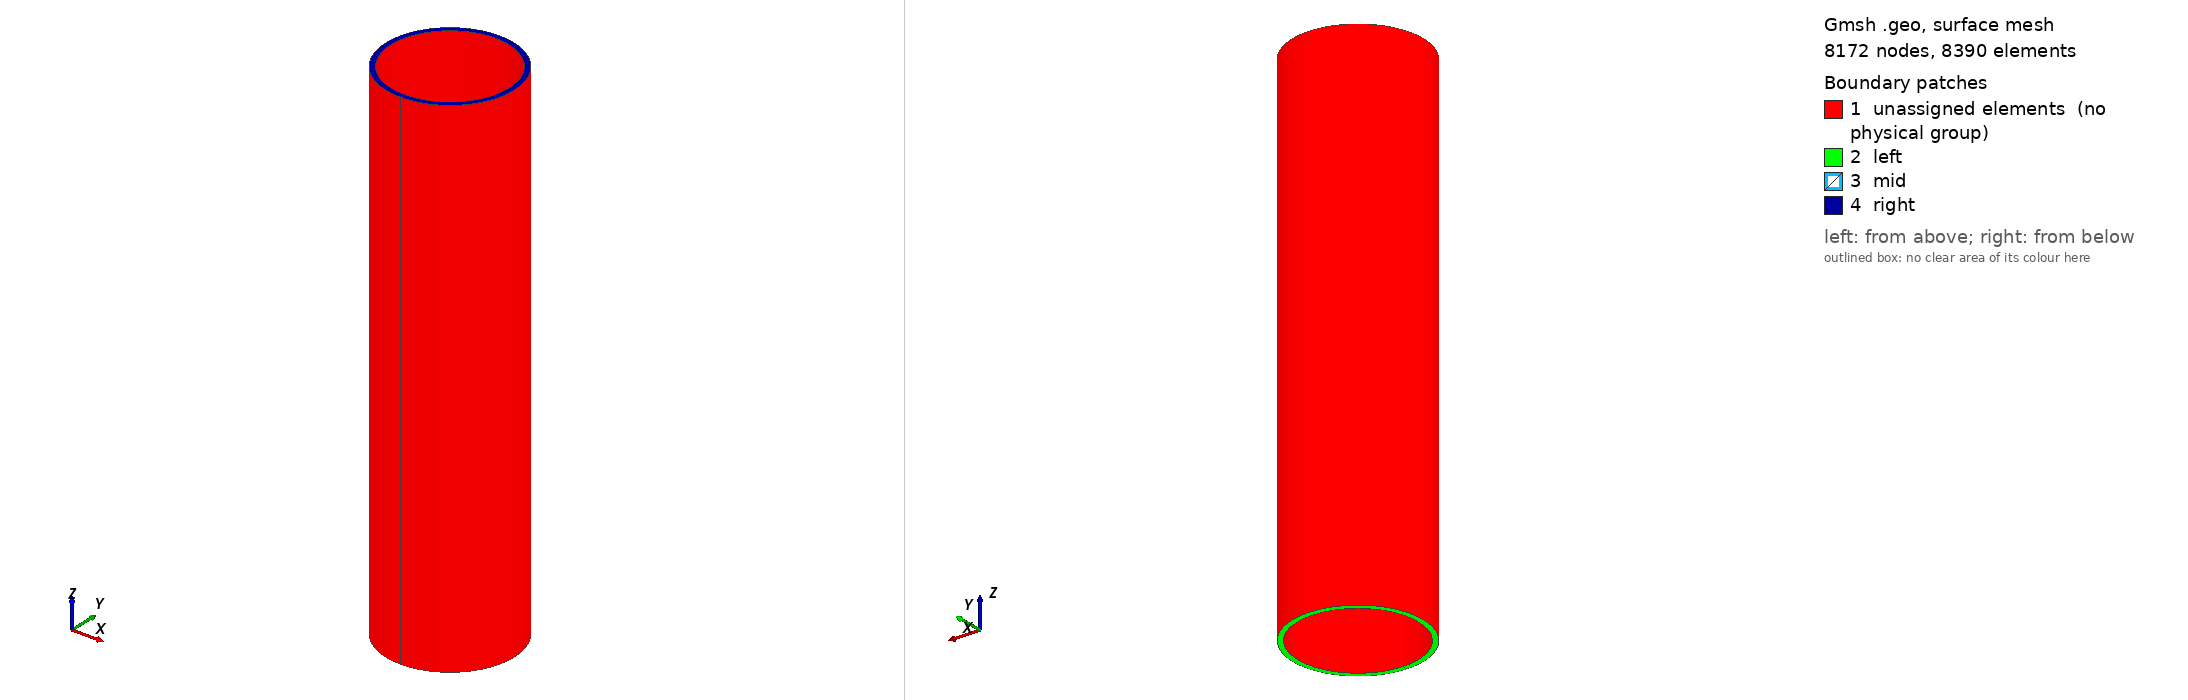

Gmsh geometry script, surface-meshed: 8172 nodes, 8390 surface elements. Boundary patches (legend numbers): 1 unassigned elements (no physical group), 2 left, 3 mid, 4 right. Left view from above one corner, right view from below the opposite corner. Legend entries are the model's physical surfaces; 'unassigned elements' are surfaces in no physical group. The drawing asked Gmsh for element sizes between 1% and 20% of the model's largest extent; the script's own settings can give other sizes.

=== nyilt-korgyuru.geo (drawn) ===
//+
SetFactory("OpenCASCADE");
//+
Circle(1) = {0, 0, 0, 25, 0, Pi/2};
//+
Circle(2) = {0, 0, 0, 23, 0, Pi/2};
//+
Line(3) = {4, 2};
//+
Line(4) = {3, 1};
//+
Curve Loop(1) = {2, 3, -1, -4};
//+
Plane Surface(1) = {1};
//+
Extrude {0, 0, 100} {
  Surface{1}; 
}
//+
Extrude {0, 0, 100} {
  Surface{6}; 
}
//+
Rotate {{0, 0, 1}, {0, 0, 0}, Pi/2} {
  Duplicata { Volume{1,2}; }
}
//+
Rotate {{0, 0, 1}, {0, 0, 0}, Pi/2} {
  Duplicata { Volume{3,4}; }
}
//+
Rotate {{0, 0, 1}, {0, 0, 0}, Pi/2} {
  Duplicata { Volume{5,6}; }
}
Coherence;
//+
Box(9) = {-0.001, -20, -1, 0.001, -10, 201};
//+
BooleanDifference{ Volume{3}; Volume{4}; Volume{2}; Volume{1}; Volume{6}; Volume{5}; Volume{7}; Volume{8}; Delete; }{ Volume{9}; Delete; }
//+
Transfinite Curve {17, 7, 6, 32, 26, 25, 20, 12, 11, 45, 58, 39, 57, 38, 64} = 4 Using Progression 1;
//+
Transfinite Curve {16, 14, 13, 18, 29, 31, 42, 54, 44, 59, 5, 2, 1, 8, 21, 24, 34, 62, 37, 65} = 20 Using Progression 1;
//+
Transfinite Curve {15, 19, 4, 10, 3, 9, 30, 33, 23, 28, 22, 27, 55, 60, 53, 56, 61, 63, 51, 52, 48, 50, 47, 49} = 24 Using Progression 1;
//+
Transfinite Surface {:};
//+
Transfinite Volume{:};
//+
Recombine Surface {:};
ReverseMesh Surface{38};
Mesh 3;
//+//+
Physical Volume("body", 66) = {4, 6, 2, 8, 3, 5, 1, 7};
//+
Physical Surface("left", 67) = {15, 43, 32, 5};
//+
Physical Surface("right", 68) = {11, 20, 40, 36};
//+
Physical Surface("mid", 69) = {16, 38, 33, 6};
//+
Physical Curve("path", 70) = {12};
